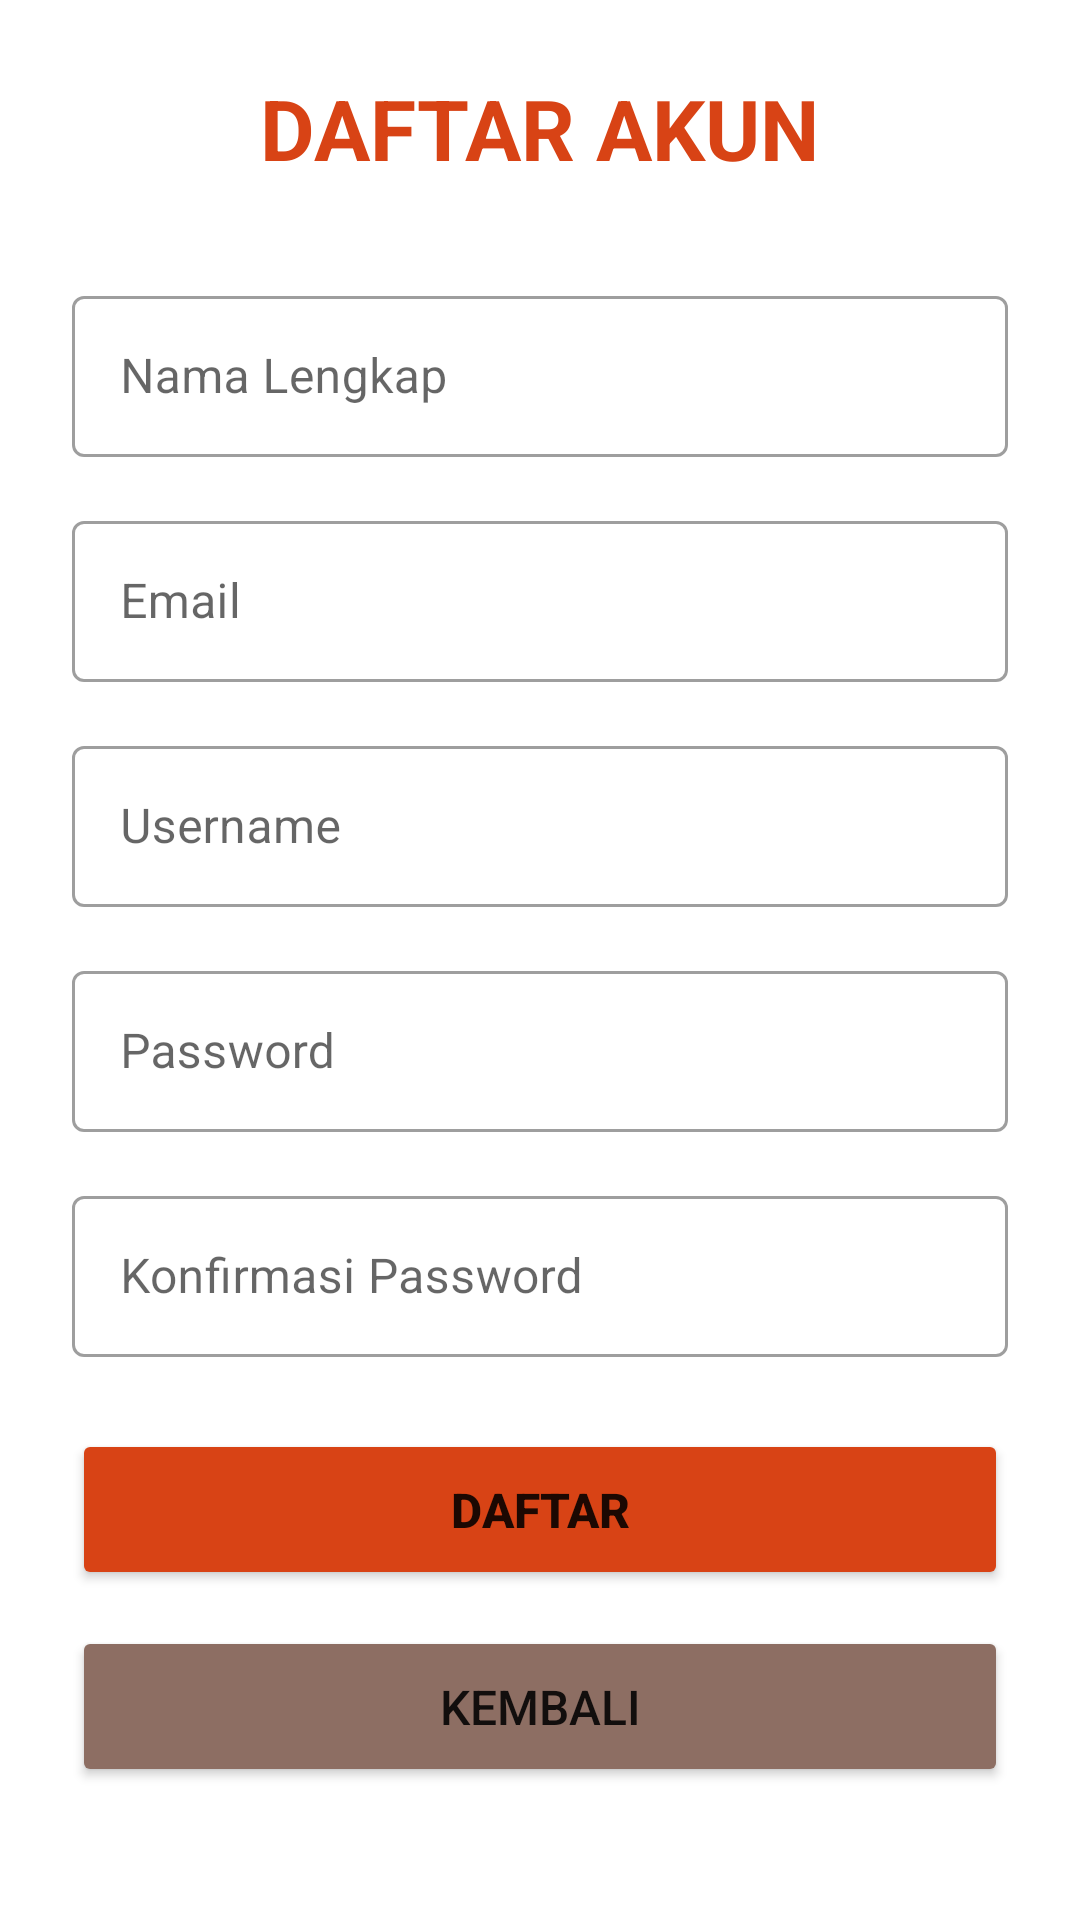

This screen was rendered from an Android layout file. Write that file and the resources it references.
<!-- AndroidManifest.xml: application theme Theme.CafeResto -->
<!-- res/layout/activity_register.xml -->
<?xml version="1.0" encoding="utf-8"?>
<ScrollView xmlns:android="http://schemas.android.com/apk/res/android"
    android:layout_width="match_parent"
    android:layout_height="match_parent"
    android:background="@drawable/background3">

    <LinearLayout
        android:layout_width="match_parent"
        android:layout_height="wrap_content"
        android:orientation="vertical"
        android:padding="24dp">

        <TextView
            android:layout_width="wrap_content"
            android:layout_height="wrap_content"
            android:text="DAFTAR AKUN"
            android:textSize="28sp"
            android:textStyle="bold"
            android:textColor="#D84315"
            android:layout_gravity="center"
            android:layout_marginBottom="32dp"/>

        <com.google.android.material.textfield.TextInputLayout
            android:layout_width="match_parent"
            android:layout_height="wrap_content"
            android:layout_marginBottom="16dp"
            style="@style/Widget.MaterialComponents.TextInputLayout.OutlinedBox">

            <EditText
                android:id="@+id/etNamaLengkap"
                android:layout_width="match_parent"
                android:layout_height="wrap_content"
                android:hint="Nama Lengkap"
                android:inputType="textPersonName"
                android:padding="16dp"/>
        </com.google.android.material.textfield.TextInputLayout>

        <com.google.android.material.textfield.TextInputLayout
            android:layout_width="match_parent"
            android:layout_height="wrap_content"
            android:layout_marginBottom="16dp"
            style="@style/Widget.MaterialComponents.TextInputLayout.OutlinedBox">

            <EditText
                android:id="@+id/etEmail"
                android:layout_width="match_parent"
                android:layout_height="wrap_content"
                android:hint="Email"
                android:inputType="textEmailAddress"
                android:padding="16dp"/>
        </com.google.android.material.textfield.TextInputLayout>

        <com.google.android.material.textfield.TextInputLayout
            android:layout_width="match_parent"
            android:layout_height="wrap_content"
            android:layout_marginBottom="16dp"
            style="@style/Widget.MaterialComponents.TextInputLayout.OutlinedBox">

            <EditText
                android:id="@+id/etUsername"
                android:layout_width="match_parent"
                android:layout_height="wrap_content"
                android:hint="Username"
                android:inputType="text"
                android:padding="16dp"/>
        </com.google.android.material.textfield.TextInputLayout>

        <com.google.android.material.textfield.TextInputLayout
            android:layout_width="match_parent"
            android:layout_height="wrap_content"
            android:layout_marginBottom="16dp"
            style="@style/Widget.MaterialComponents.TextInputLayout.OutlinedBox">

            <EditText
                android:id="@+id/etPassword"
                android:layout_width="match_parent"
                android:layout_height="wrap_content"
                android:hint="Password"
                android:inputType="textPassword"
                android:padding="16dp"/>
        </com.google.android.material.textfield.TextInputLayout>

        <com.google.android.material.textfield.TextInputLayout
            android:layout_width="match_parent"
            android:layout_height="wrap_content"
            android:layout_marginBottom="24dp"
            style="@style/Widget.MaterialComponents.TextInputLayout.OutlinedBox">

            <EditText
                android:id="@+id/etKonfirmasiPassword"
                android:layout_width="match_parent"
                android:layout_height="wrap_content"
                android:hint="Konfirmasi Password"
                android:inputType="textPassword"
                android:padding="16dp"/>
        </com.google.android.material.textfield.TextInputLayout>

        <Button
            android:id="@+id/btnDaftar"
            android:layout_width="match_parent"
            android:layout_height="wrap_content"
            android:text="DAFTAR"
            android:textSize="16sp"
            android:textStyle="bold"
            android:backgroundTint="#D84315"
            android:padding="16dp"
            android:layout_marginBottom="12dp"/>

        <Button
            android:id="@+id/btnKembali"
            android:layout_width="match_parent"
            android:layout_height="wrap_content"
            android:text="KEMBALI"
            android:textSize="16sp"
            android:backgroundTint="#8D6E63"
            android:padding="16dp"/>

    </LinearLayout>
</ScrollView>
<!-- resources referenced by this layout -->
<resources>
  <style name="Theme.CafeResto" parent="Theme.MaterialComponents.DayNight.DarkActionBar">
          <item name="colorPrimary">#D84315</item>
          <item name="colorPrimaryVariant">#BF360C</item>
          <item name="colorOnPrimary">#FFFFFF</item>
          <item name="colorSecondary">#8D6E63</item>
          <item name="colorSecondaryVariant">#5D4037</item>
          <item name="colorOnSecondary">#FFFFFF</item>
      </style>
</resources>
